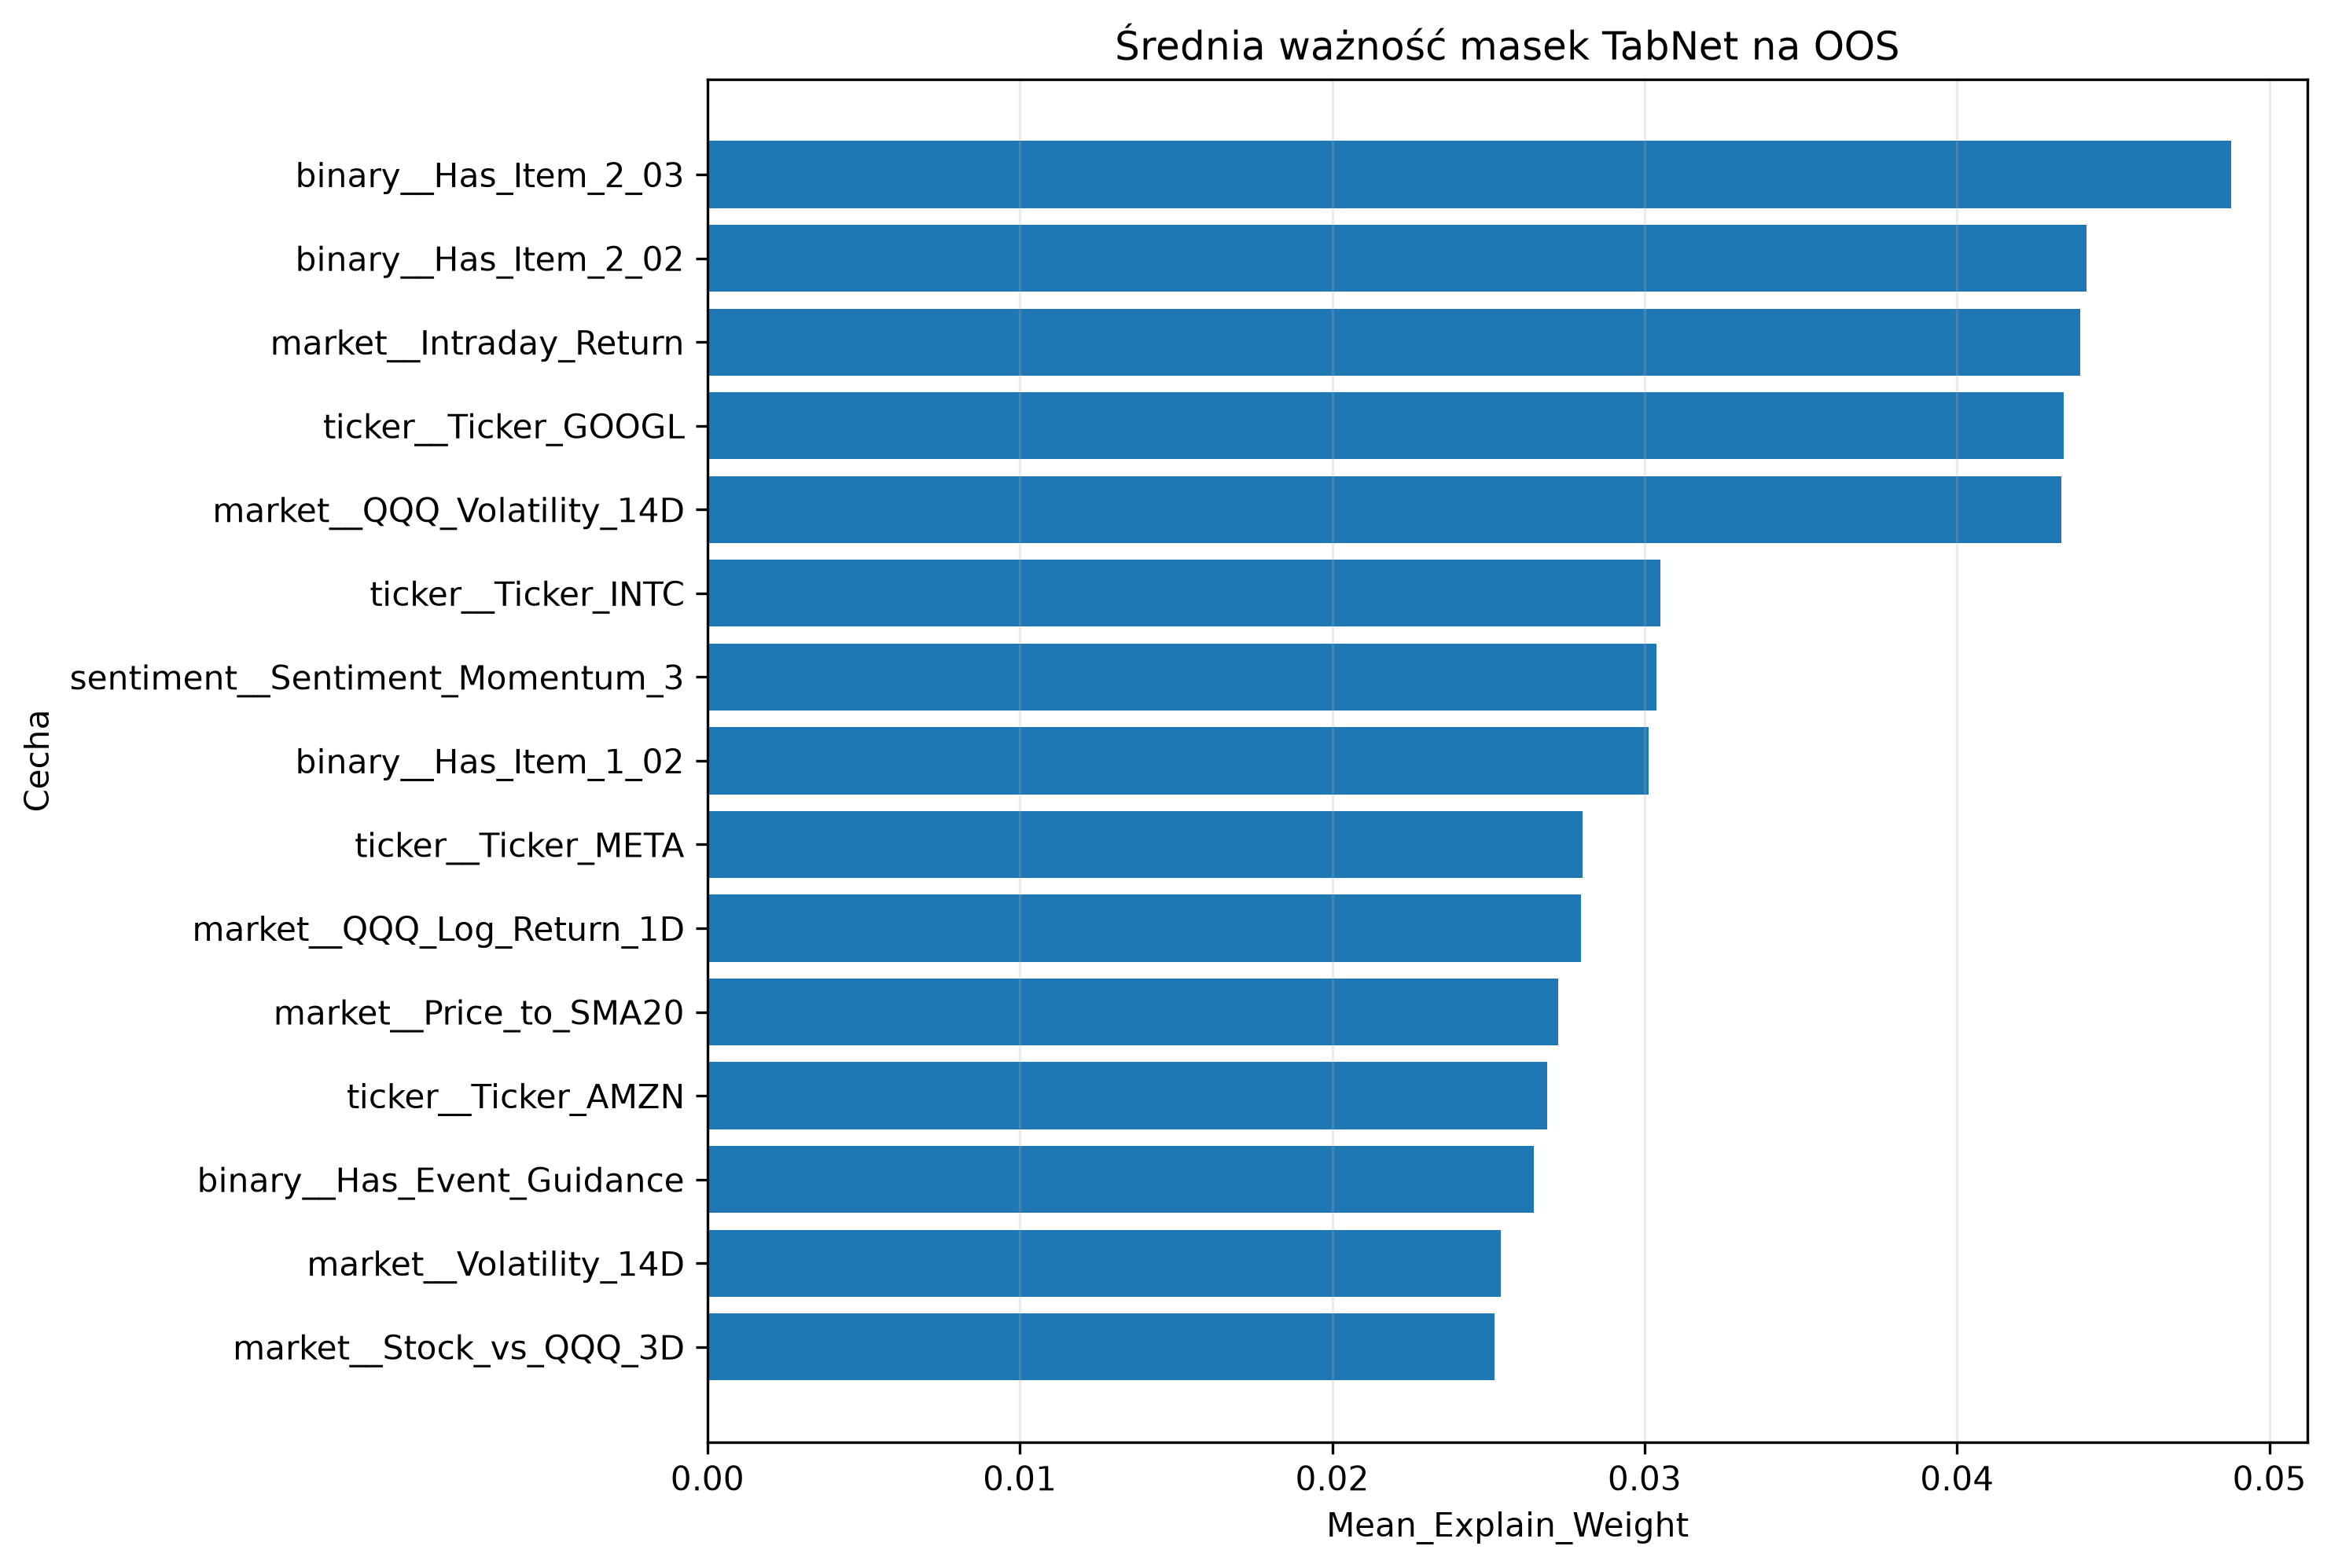

The table this chart was drawn from, first rows:
Feature, Mean_Explain_Weight, Std_Explain_Weight, Mean_Mask_Step_1, Mean_Mask_Step_2, Mean_Mask_Step_3, Mean_Mask_Step_4, Rank
binary__Has_Item_2_03, 0.04878, 0.03675, 0.0359, 0.06076, 0.09511, 0.02586, 1
binary__Has_Item_2_02, 0.04416, 0.04525, 0.0398, 0.001597, 0.09122, 0.02647, 2
market__Intraday_Return, 0.04393, 0.02867, 0.07012, 0.06768, 0.02986, 0.001597, 3
ticker__Ticker_GOOGL, 0.04341, 0.04557, 0.02991, 0.01365, 0.05617, 0.1137, 4
market__QQQ_Volatility_14D, 0.04333, 0.04618, 0.05618, 0.006178, 0.05942, 0.03582, 5
ticker__Ticker_INTC, 0.0305, 0.03712, 0.03021, 0.01562, 0.04901, 0.02829, 6
sentiment__Sentiment_Momentum_3, 0.03039, 0.02163, 0.0128, 0.07598, 0.0119, 0.01332, 7
binary__Has_Item_1_02, 0.03012, 0.02015, 0.0292, 0.02955, 0.03641, 0.03697, 8
ticker__Ticker_META, 0.02802, 0.01664, 0.01532, 0.05473, 0.02182, 0.02003, 9
market__QQQ_Log_Return_1D, 0.02796, 0.02659, 0.004958, 0.004876, 0.03917, 0.07477, 10
market__Price_to_SMA20, 0.02724, 0.03115, 0.01203, 0.0009739, 0.02518, 0.05635, 11
ticker__Ticker_AMZN, 0.02689, 0.01812, 0.04035, 0.04145, 0.02022, 0.0183, 12
binary__Has_Event_Guidance, 0.02646, 0.02867, 0.01006, 3.568765361962755e-05, 0.02042, 0.09235, 13
market__Volatility_14D, 0.0254, 0.03278, 0.02124, 0.006195, 0.01094, 0.05152, 14
market__Stock_vs_QQQ_3D, 0.0252, 0.04462, 0.04448, 0.02309, 0.00481, 0.001034, 15
market__Relative_Volume_20D, 0.02483, 0.02201, 0.009167, 0.06114, 0.01601, 0.00267, 16
market__Daily_Range, 0.0248, 0.02528, 0.01515, 0.04663, 0.02599, 0.004615, 17
sentiment__Mean_Net_Sentiment, 0.02471, 0.01998, 0.0367, 0.02632, 0.02253, 0.007883, 18
binary__Has_Item_2_01, 0.02428, 0.01757, 0.05545, 0.02872, 0.01462, 0.007022, 19
binary__Has_Item_5_03, 0.02424, 0.02403, 0.02193, 0.002291, 0.008383, 0.07741, 20
binary__Has_Item_7_01, 0.02382, 0.02592, 0.02831, 0.004585, 0.045, 0.00523, 21
market__RSI_14, 0.02328, 0.01798, 0.008494, 0.0379, 0.02625, 0.01701, 22
binary__Has_Item_5_02, 0.02301, 0.03322, 0.0523, 0.02884, 0.009304, 0.01259, 23
ticker__Ticker_TSLA, 0.02202, 0.0219, 0.03929, 0.03468, 0.002554, 0.01322, 24
ticker__Ticker_AMD, 0.02075, 0.02216, 0.009232, 0.0402, 0.002156, 0.02389, 25
binary__Has_Item_5_07, 0.01997, 0.02369, 0.02337, 0.01529, 0.02832, 0.001862, 26
ticker__Ticker_AAPL, 0.01996, 0.02506, 0.02358, 0.008506, 0.02482, 0.008922, 27
market__QQQ_Log_Return_3D, 0.01973, 0.01353, 0.008891, 0.03843, 0.02675, 0.005835, 28
market__QQQ_Log_Return_5D, 0.01952, 0.01734, 0.02931, 0.02846, 0.01462, 0.008252, 29
ticker__Ticker_AVGO, 0.01938, 0.02445, 0.01243, 0.01988, 0.02189, 0.01861, 30
binary__Has_Item_1_01, 0.01911, 0.01265, 0.02419, 0.0202, 0.01396, 0.02138, 31
ticker__Ticker_ADBE, 0.01694, 0.01741, 0.009292, 0.006491, 0.005968, 0.0551, 32
market__Stock_vs_QQQ_1D, 0.01636, 0.01662, 0.01387, 0.01525, 0.02388, 0.01772, 33
binary__Has_Event_Buyback, 0.01607, 0.02482, 0.01111, 0.03172, 0.003866, 0.01247, 34
binary__Has_EX99, 0.01369, 0.01201, 0.01088, 0.001992, 0.03004, 0.02494, 35
binary__Has_Item_8_01, 0.01354, 0.01284, 0.009788, 0.0228, 0.0174, 0.002354, 36
ticker__Ticker_NFLX, 0.01153, 0.00948, 0.004705, 0.01279, 0.02859, 0.0006157, 37
ticker__Ticker_QCOM, 0.0113, 0.01506, 0.01058, 0.004452, 6.958925223443657e-05, 0.02771, 38
binary__Has_Sentiment_History, 0.01118, 0.01259, 0.0186, 0.02093, 0.005187, 0.007343, 39
market__Stock_vs_QQQ_5D, 0.01043, 0.00949, 0.02019, 0.01361, 0.00167, 0.005427, 40
ticker__Ticker_NVDA, 0.008997, 0.01156, 0.01914, 0.005115, 0.003099, 0.007784, 41
ticker__Ticker_MSFT, 0.008254, 0.00994, 0.009748, 0.01289, 0.002555, 0.004289, 42
binary__Has_Event_Earnings, 0.006521, 0.009911, 0.01171, 0.007512, 0.002832, 0.00145, 43
